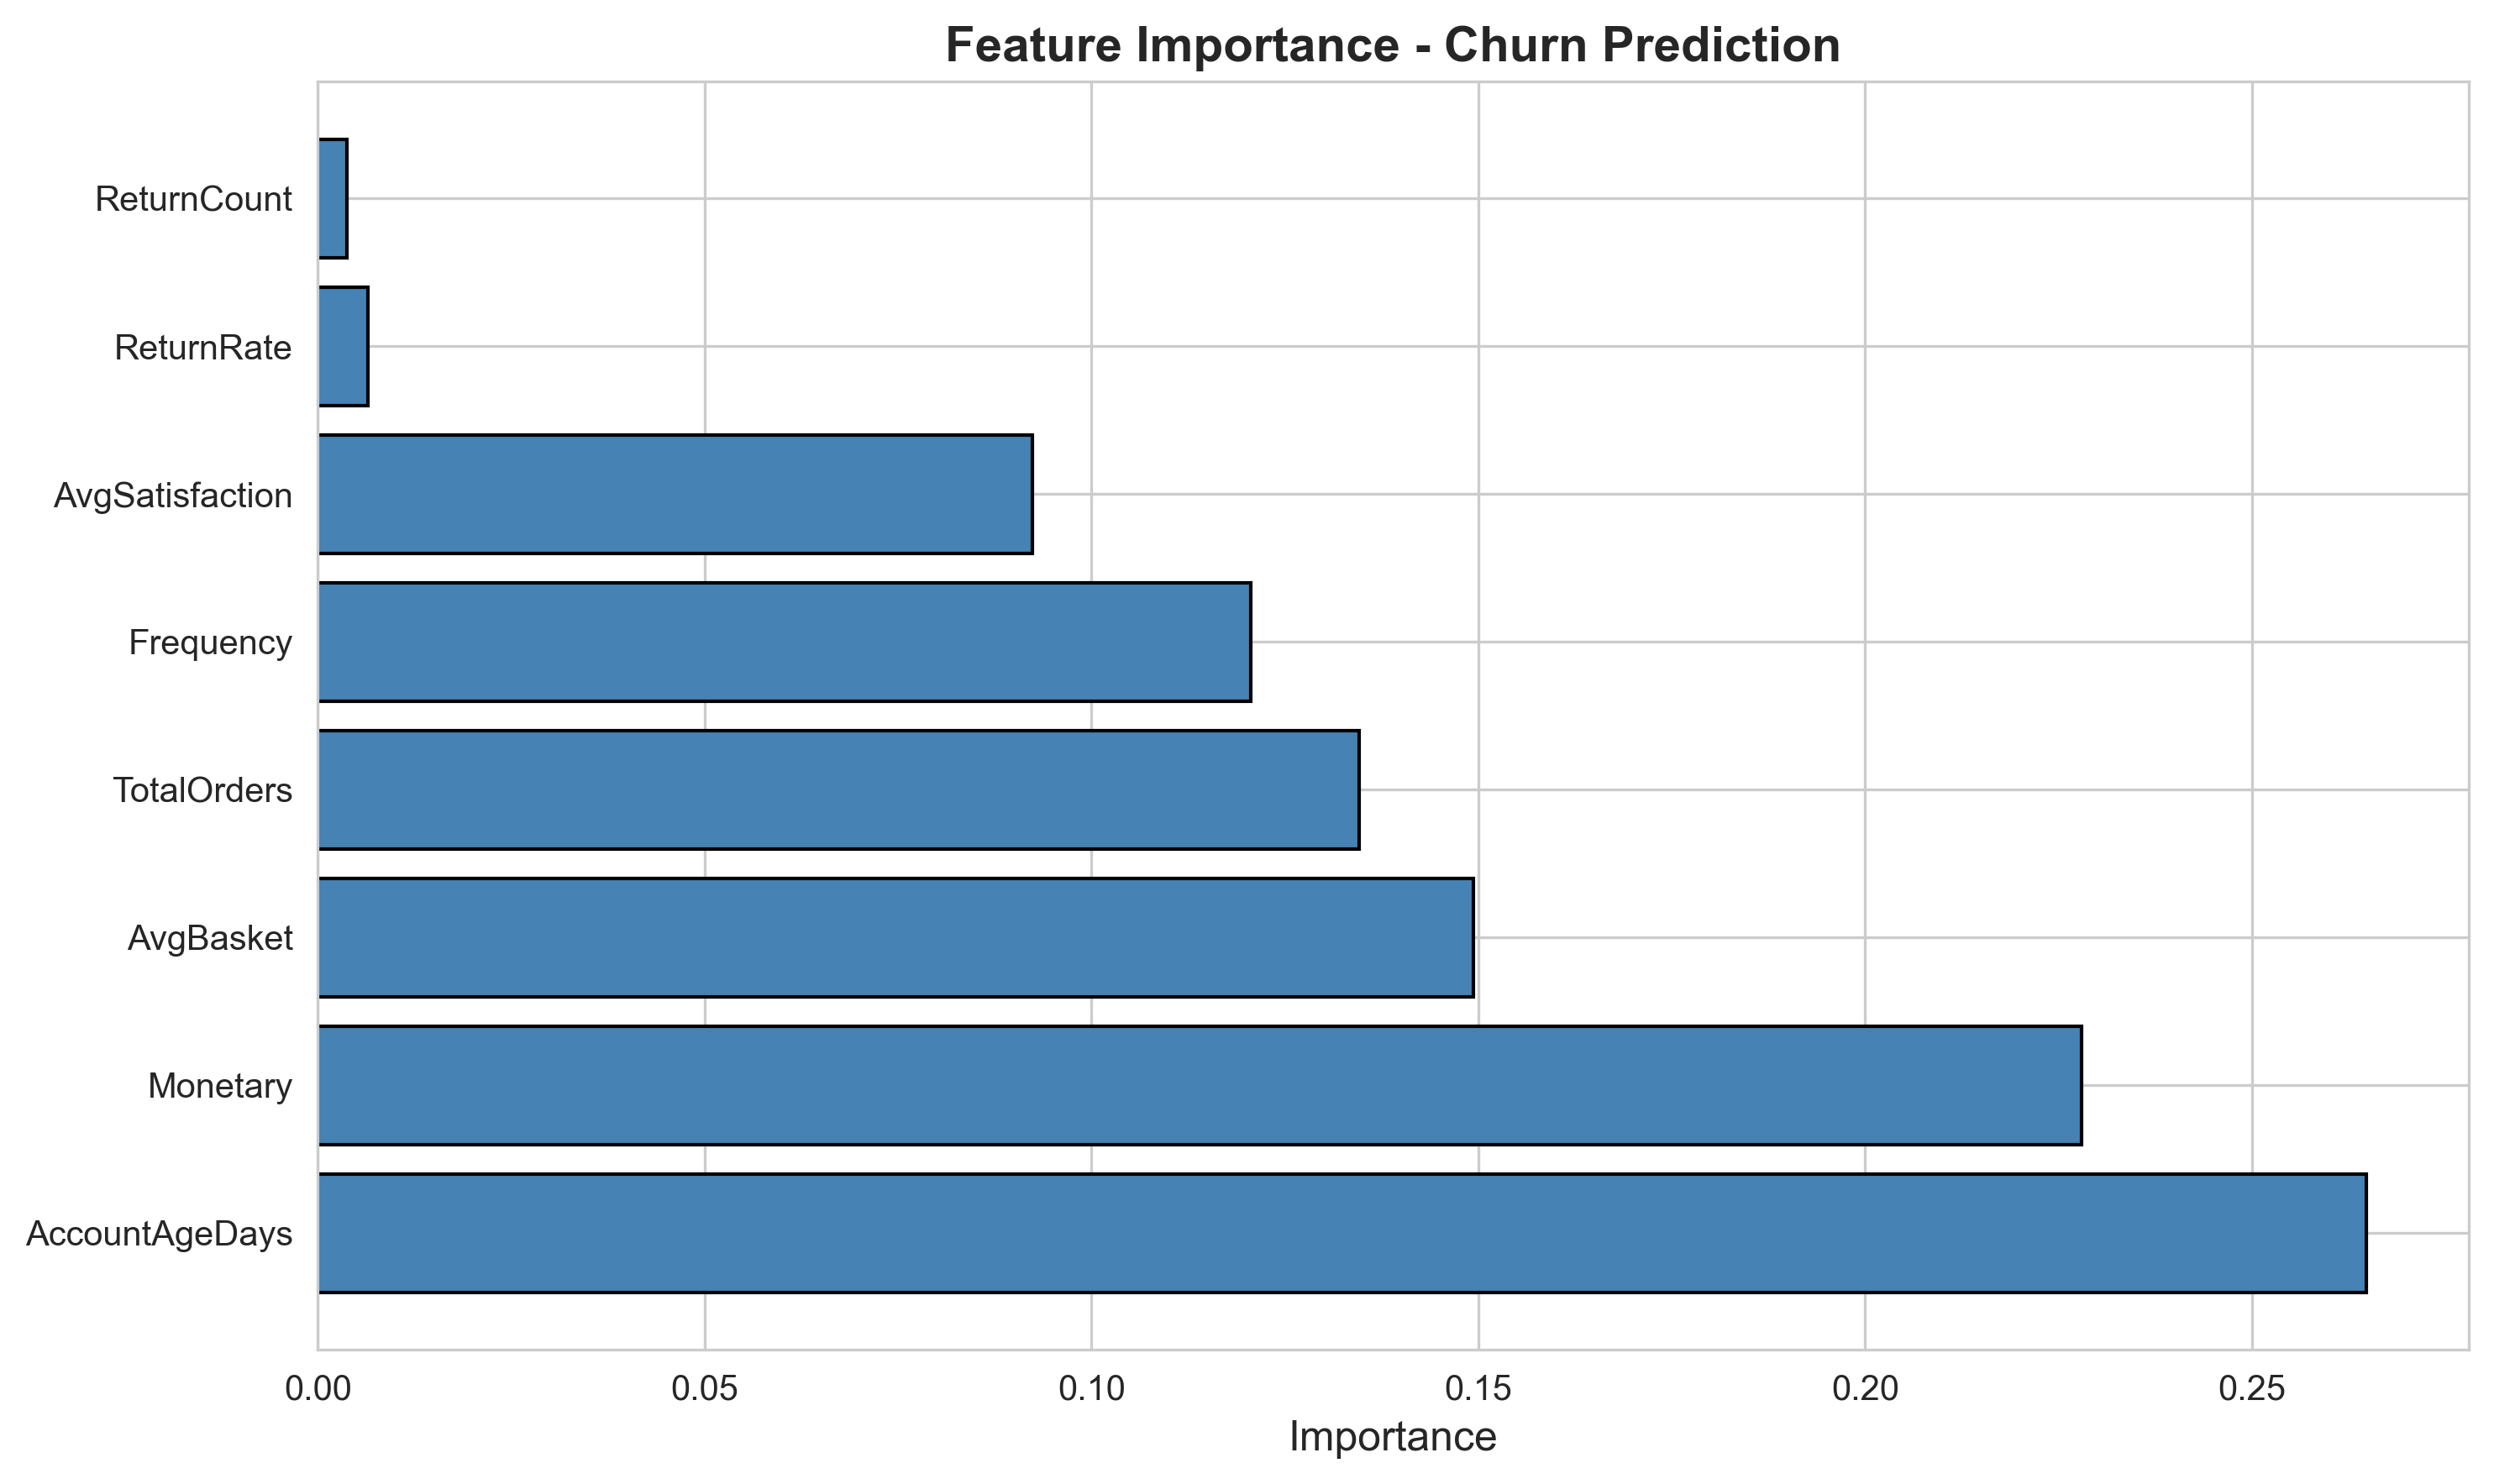

Data behind this chart, as committed beside it:
Feature, Importance
AccountAgeDays, 0.2648
Monetary, 0.228
AvgBasket, 0.1494
TotalOrders, 0.1346
Frequency, 0.1205
AvgSatisfaction, 0.0924
ReturnRate, 0.00644
ReturnCount, 0.00381
